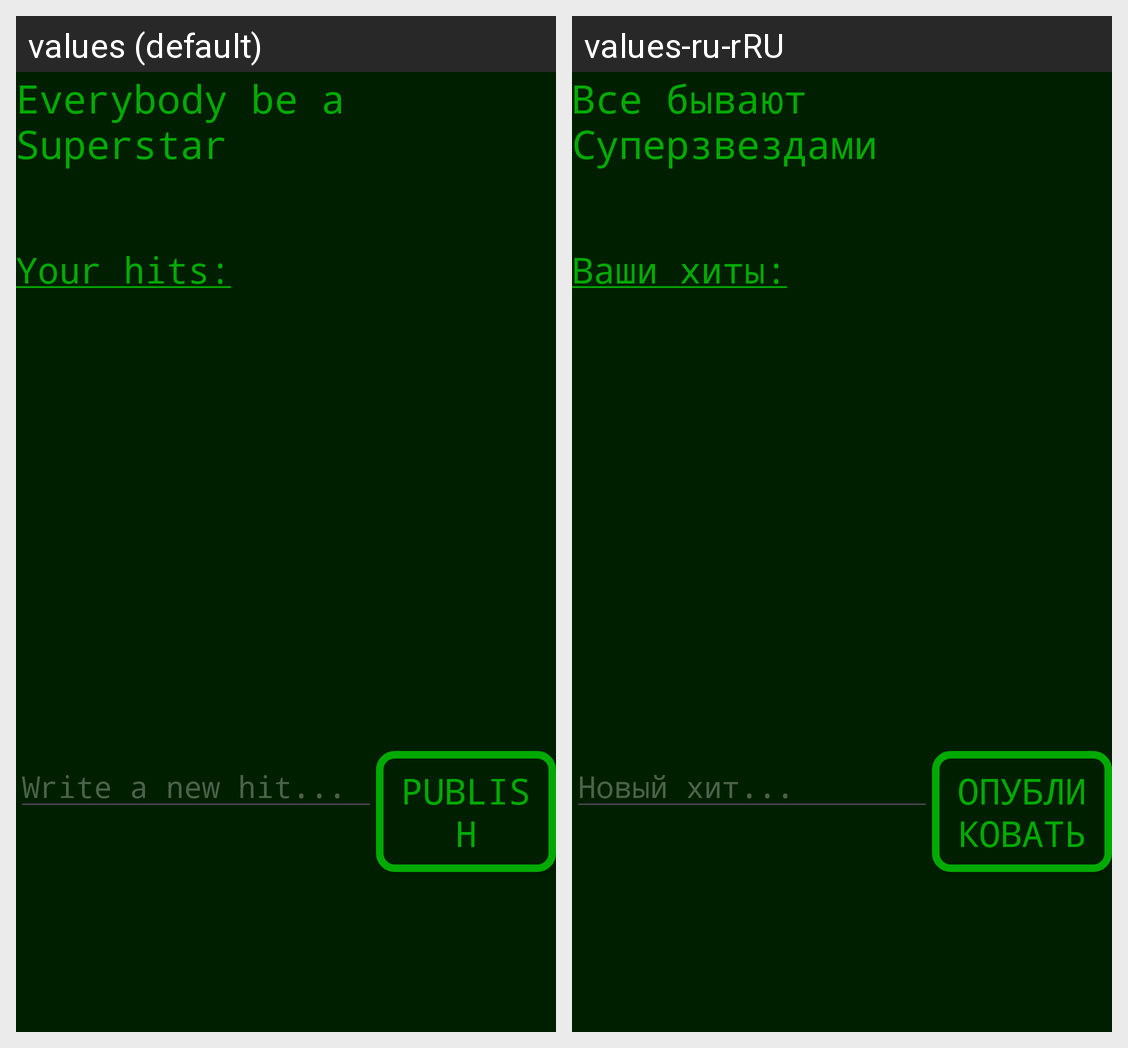

Locale-by-locale string values for the Android screen shown in this grid:
Android screen res/layout/activity_superstar.xml rendered under 2 locales, left to right: values (default), values-ru-rRU. Device: Nexus 5 (rendered at 1080×1920; each locale shown at half size, 540×960, under a caption strip naming it); theme Theme.Uniandroiddev3.
Strings drawn on this screen, with the default value and each locale's value (text and hints the layout hard-codes, and strings that could not be matched under every locale, appear in the picture but are not listed):

star_title
  values: Everybody be a Superstar
  values-ru-rRU: Все бывают Суперзвездами

star_title2
  values: Your hits:
  values-ru-rRU: Ваши хиты:

star_hint
  values: Write a new hit...
  values-ru-rRU: Новый хит...

star_button
  values: Publish
  values-ru-rRU: Опубликовать
